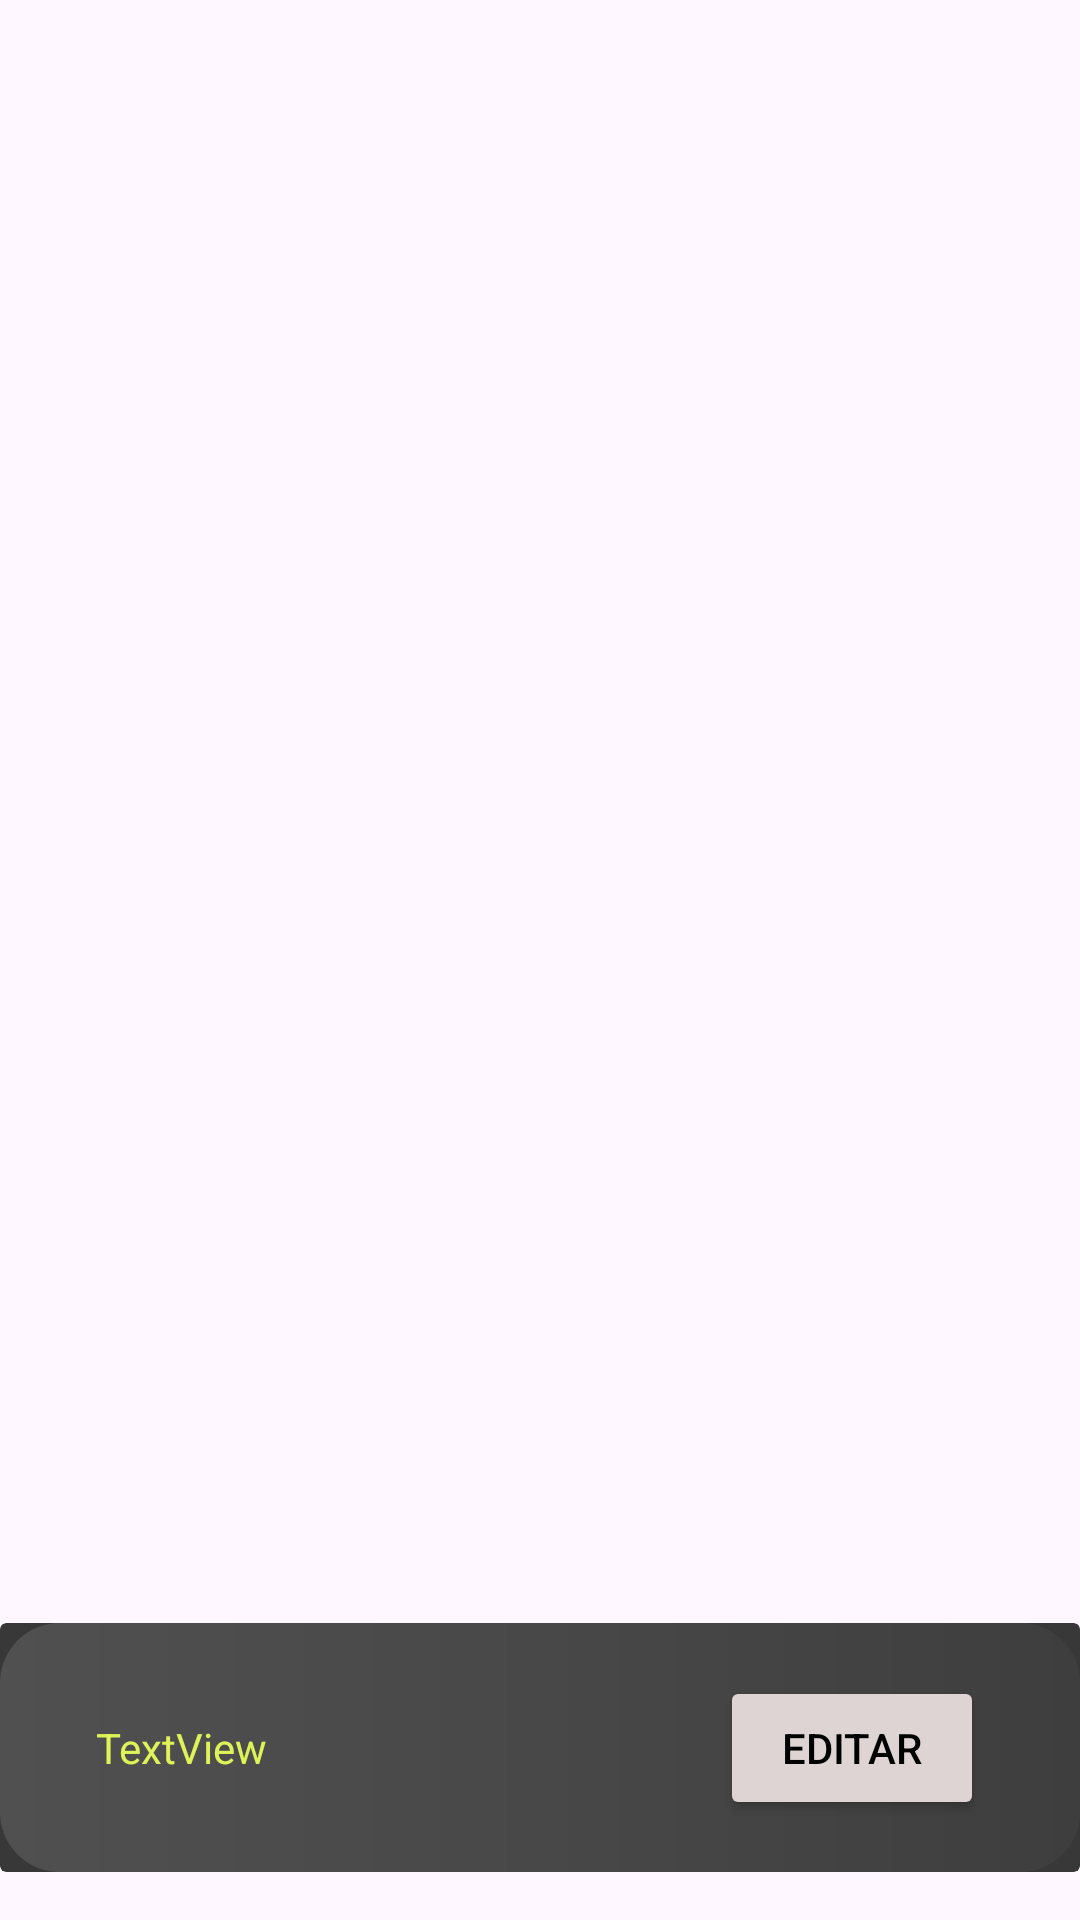

Write the Android layout XML for this screen, with the resource values it uses.
<!-- AndroidManifest.xml: application theme Theme.EpiSafeZone -->
<!-- res/layout/container_shared.xml -->
<?xml version="1.0" encoding="utf-8"?>
<androidx.constraintlayout.widget.ConstraintLayout xmlns:android="http://schemas.android.com/apk/res/android"
    xmlns:app="http://schemas.android.com/apk/res-auto"
    xmlns:tools="http://schemas.android.com/tools"
    android:layout_width="match_parent"
    android:layout_height="wrap_content">

    <androidx.cardview.widget.CardView
        android:layout_width="0dp"
        android:layout_height="wrap_content"
        android:layout_marginBottom="16dp"
        app:cardBackgroundColor="@color/epiBlackBackground"
        app:cardElevation="0dp"
        app:layout_constraintBottom_toBottomOf="parent"
        app:layout_constraintEnd_toEndOf="parent"
        app:layout_constraintHorizontal_bias="1.0"
        app:layout_constraintStart_toStartOf="parent"
        app:layout_constraintTop_toTopOf="parent"
        app:layout_constraintVertical_bias="1.0">

        <androidx.constraintlayout.widget.ConstraintLayout
            android:layout_width="match_parent"
            android:layout_height="wrap_content"
            android:background="@drawable/rounded_box">

            <TextView
                android:id="@+id/userName"
                android:layout_width="wrap_content"
                android:layout_height="wrap_content"
                android:layout_marginStart="32dp"
                android:layout_marginTop="32dp"
                android:layout_marginBottom="32dp"
                android:text="TextView"
                android:textColor="@color/epiGreen"
                app:layout_constraintBottom_toBottomOf="parent"
                app:layout_constraintStart_toStartOf="parent"
                app:layout_constraintTop_toTopOf="parent" />

            <Button
                android:id="@+id/editPermissions"
                android:layout_width="wrap_content"
                android:layout_height="wrap_content"
                android:layout_marginEnd="32dp"
                android:backgroundTint="@color/grey"
                android:text="Editar"
                android:textColor="#000000"
                app:layout_constraintBottom_toBottomOf="@+id/userName"
                app:layout_constraintEnd_toEndOf="parent"
                app:layout_constraintTop_toTopOf="@+id/userName" />

        </androidx.constraintlayout.widget.ConstraintLayout>
    </androidx.cardview.widget.CardView>
</androidx.constraintlayout.widget.ConstraintLayout>
<!-- resources referenced by this layout -->
<resources>
  <color name="epiBlackBackground">#383838</color>
  <color name="epiGreen">#DEF358</color>
  <color name="grey">#DED4D4</color>
  <!-- drawable rounded_box (drawable) -->
  <?xml version="1.0" encoding="utf-8"?>
  <shape xmlns:android="http://schemas.android.com/apk/res/android"
      android:shape="rectangle">
  
      
      <gradient
          android:startColor="#505050"
          android:endColor="#3e3e3e"
          android:centerColor="#484848"
          android:useLevel="false"
          android:type="linear"/>
  
      
      <corners android:radius="20dp" />
  </shape>
  <style name="Theme.EpiSafeZone" parent="Base.Theme.EpiSafeZone" />
  <style name="Base.Theme.EpiSafeZone" parent="Theme.Material3.DayNight.NoActionBar">
          
          
          <item name="android:statusBarColor">@color/epiBlackBackground</item>
          <item name="android:windowLightStatusBar">true</item> 
      </style>
</resources>
